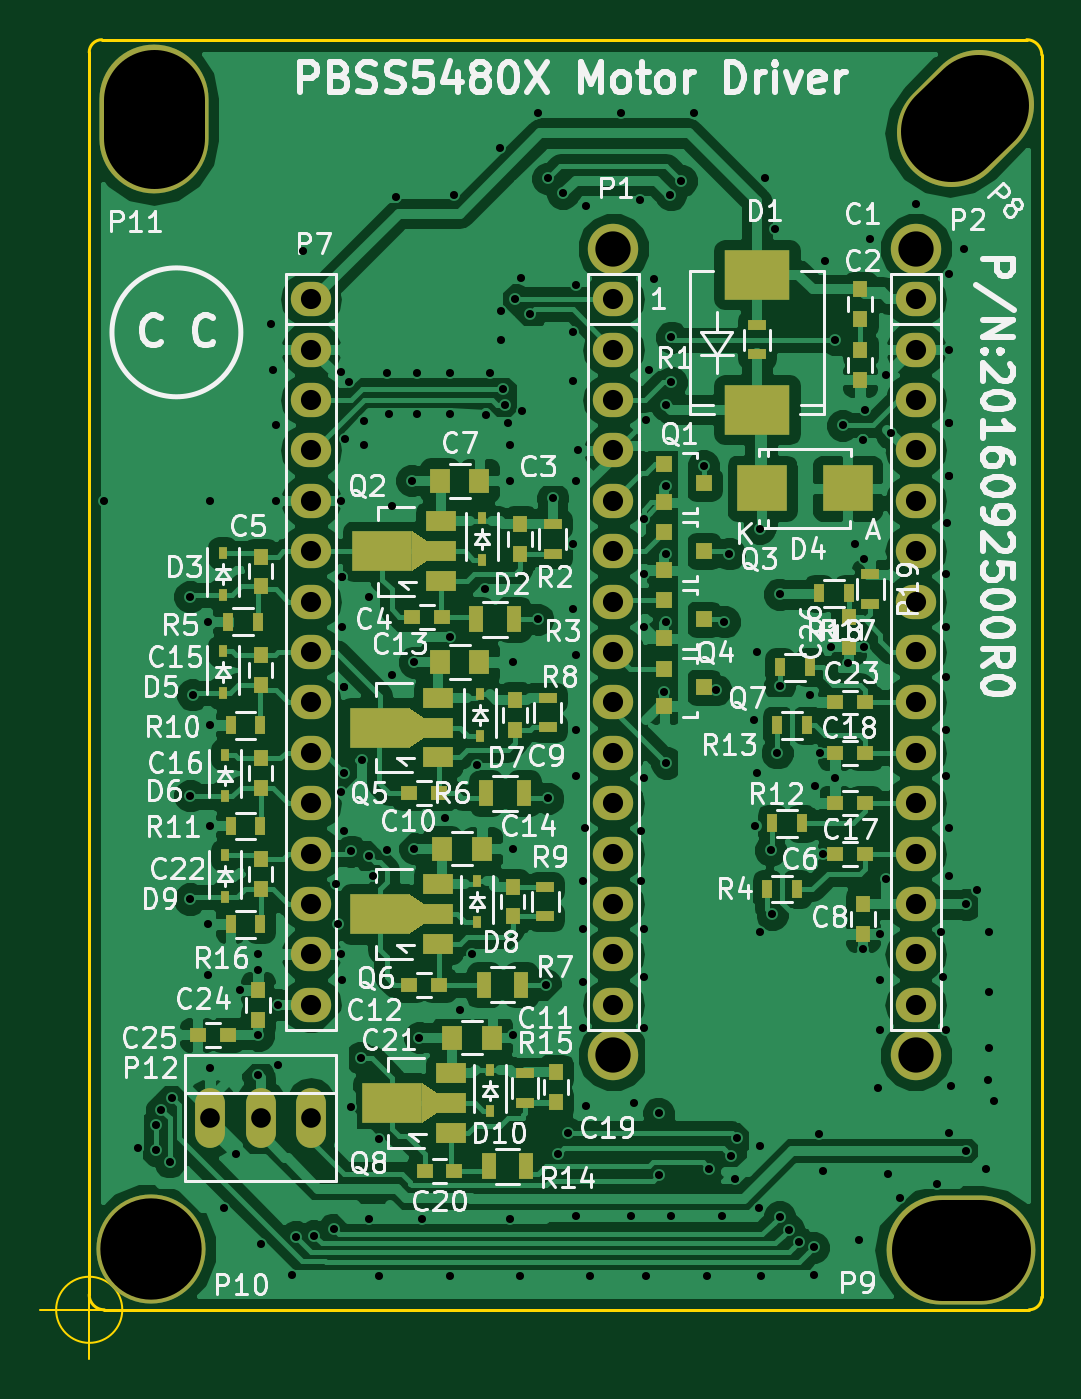
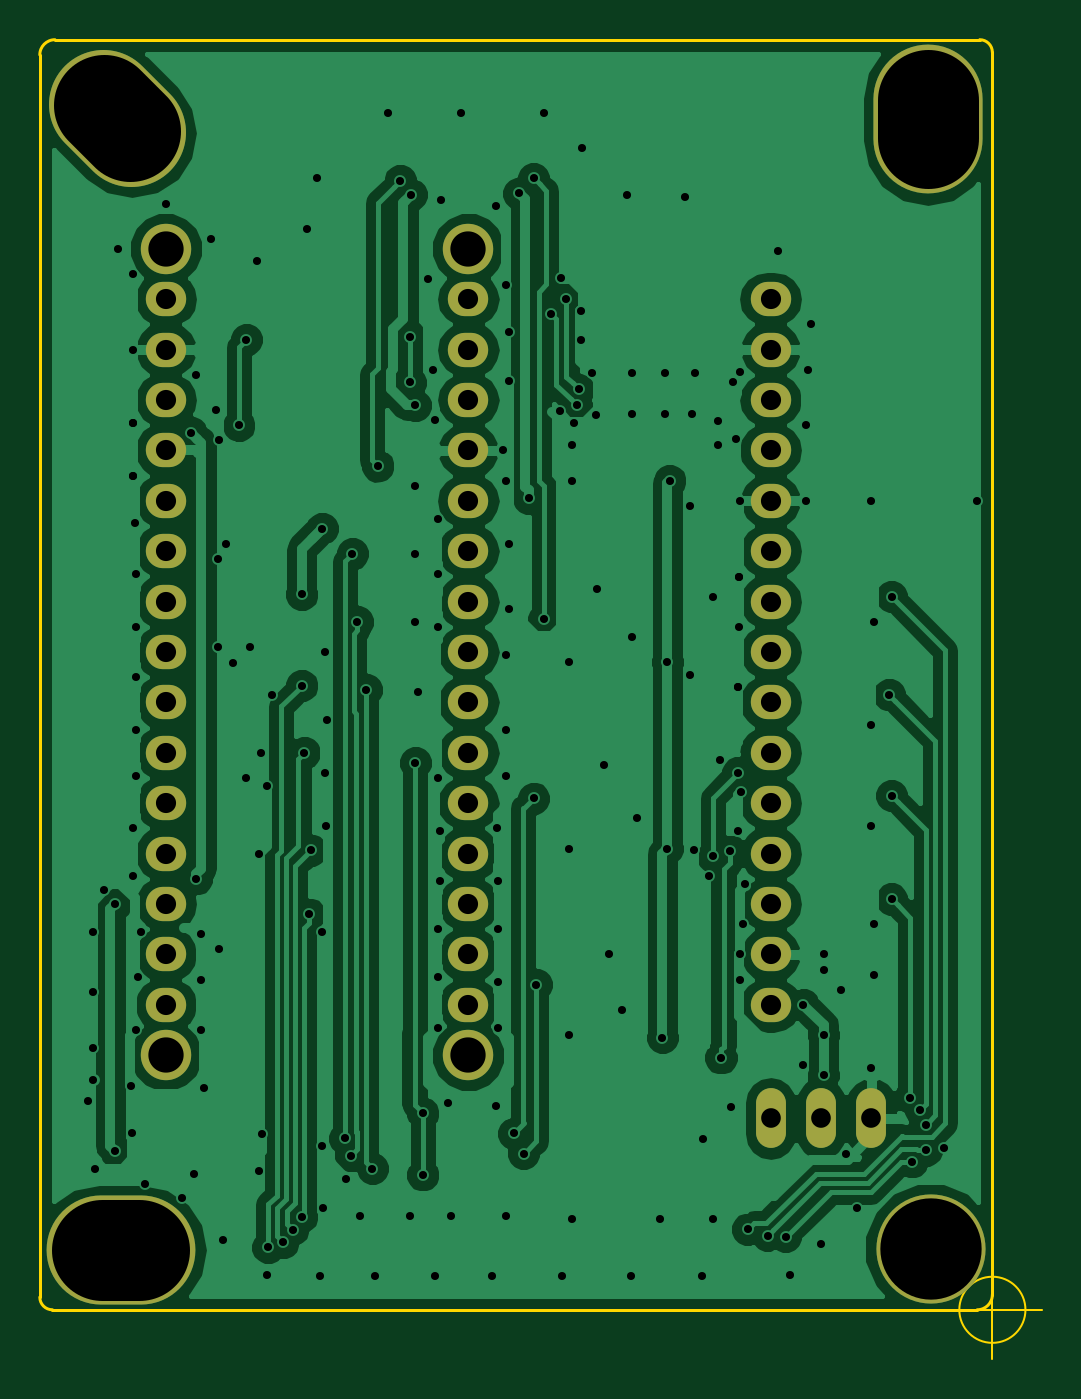
Circuit board: 8 layer files. Board 50.5 x 66.5 mm.
- bottom_copper: PBSS5480X Motor Driver-B.Cu.gbr (108766 bytes)
- bottom_mask: PBSS5480X Motor Driver-B.Mask.gbr (1922 bytes)
- bottom_silk: PBSS5480X Motor Driver-B.SilkS.gbr (273 bytes)
- outline: PBSS5480X Motor Driver-Edge.Cuts.gbr (980 bytes)
- top_copper: PBSS5480X Motor Driver-F.Cu.gbr (193602 bytes)
- top_mask: PBSS5480X Motor Driver-F.Mask.gbr (6657 bytes)
- top_silk: PBSS5480X Motor Driver-F.SilkS.gbr (86728 bytes)
- drill: PBSS5480X Motor Driver.drl (4556 bytes)

=== bottom_copper: PBSS5480X Motor Driver-B.Cu.gbr (108766 bytes, source omitted) ===
=== bottom_mask: PBSS5480X Motor Driver-B.Mask.gbr ===
G04 #@! TF.FileFunction,Soldermask,Bot*
%FSLAX46Y46*%
G04 Gerber Fmt 4.6, Leading zero omitted, Abs format (unit mm)*
G04 Created by KiCad (PCBNEW 4.0.0-rc2-stable) date 9/29/2016 10:51:25 PM*
%MOMM*%
G01*
G04 APERTURE LIST*
%ADD10C,0.100000*%
%ADD11O,2.032000X1.727200*%
%ADD12C,2.540000*%
%ADD13O,1.506220X3.014980*%
%ADD14C,5.500000*%
%ADD15O,7.500000X5.500000*%
%ADD16C,5.500000*%
%ADD17O,5.500000X7.500000*%
G04 APERTURE END LIST*
D10*
D11*
X124206000Y-71247000D03*
X124206000Y-73787000D03*
X124206000Y-76327000D03*
X124206000Y-78867000D03*
X124206000Y-81407000D03*
X124206000Y-83947000D03*
X124206000Y-86487000D03*
X124206000Y-89027000D03*
X124206000Y-91567000D03*
X124206000Y-94107000D03*
X124206000Y-96647000D03*
X124206000Y-99187000D03*
X124206000Y-101727000D03*
X124206000Y-104267000D03*
X124206000Y-106807000D03*
X139446000Y-71247000D03*
X139446000Y-73787000D03*
X139446000Y-76327000D03*
X139446000Y-78867000D03*
X139446000Y-81407000D03*
X139446000Y-83947000D03*
X139446000Y-86487000D03*
X139446000Y-89027000D03*
X139446000Y-91567000D03*
X139446000Y-94107000D03*
X139446000Y-96647000D03*
X139446000Y-99187000D03*
X139446000Y-101727000D03*
X139446000Y-104267000D03*
X139446000Y-106807000D03*
X154686000Y-71247000D03*
X154686000Y-73787000D03*
X154686000Y-76327000D03*
X154686000Y-78867000D03*
X154686000Y-81407000D03*
X154686000Y-83947000D03*
X154686000Y-86487000D03*
X154686000Y-89027000D03*
X154686000Y-91567000D03*
X154686000Y-94107000D03*
X154686000Y-96647000D03*
X154686000Y-99187000D03*
X154686000Y-101727000D03*
X154686000Y-104267000D03*
X154686000Y-106807000D03*
D12*
X139446000Y-68707000D03*
X139446000Y-109347000D03*
X154686000Y-109347000D03*
X154686000Y-68707000D03*
D13*
X119126000Y-112522000D03*
X121666000Y-112522000D03*
X124206000Y-112522000D03*
D14*
X157861987Y-61406053D02*
X156447773Y-62820267D01*
D15*
X156966920Y-119161560D03*
D16*
X116144040Y-119100600D03*
D17*
X116276120Y-62174120D03*
M02*

=== bottom_silk: PBSS5480X Motor Driver-B.SilkS.gbr ===
G04 #@! TF.FileFunction,Legend,Bot*
%FSLAX46Y46*%
G04 Gerber Fmt 4.6, Leading zero omitted, Abs format (unit mm)*
G04 Created by KiCad (PCBNEW 4.0.0-rc2-stable) date 9/29/2016 10:51:25 PM*
%MOMM*%
G01*
G04 APERTURE LIST*
%ADD10C,0.100000*%
G04 APERTURE END LIST*
D10*
M02*

=== outline: PBSS5480X Motor Driver-Edge.Cuts.gbr ===
G04 #@! TF.FileFunction,Profile,NP*
%FSLAX46Y46*%
G04 Gerber Fmt 4.6, Leading zero omitted, Abs format (unit mm)*
G04 Created by KiCad (PCBNEW 4.0.0-rc2-stable) date 9/29/2016 10:51:25 PM*
%MOMM*%
G01*
G04 APERTURE LIST*
%ADD10C,0.100000*%
%ADD11C,0.150000*%
G04 APERTURE END LIST*
D10*
D11*
X113792000Y-122174000D02*
X160401000Y-122174000D01*
X113030000Y-58801000D02*
X113030000Y-121412000D01*
X160274000Y-58166000D02*
X113665000Y-58166000D01*
X161036000Y-121539000D02*
X161036000Y-58928000D01*
X160401000Y-122174000D02*
G75*
G03X161036000Y-121539000I0J635000D01*
G01*
X113030000Y-121412000D02*
G75*
G03X113792000Y-122174000I762000J0D01*
G01*
X113665000Y-58166000D02*
G75*
G03X113030000Y-58801000I0J-635000D01*
G01*
X161036000Y-58928000D02*
G75*
G03X160274000Y-58166000I-762000J0D01*
G01*
D10*
X114696666Y-122174000D02*
G75*
G03X114696666Y-122174000I-1666666J0D01*
G01*
X110530000Y-122174000D02*
X115530000Y-122174000D01*
X113030000Y-119674000D02*
X113030000Y-124674000D01*
M02*

=== top_copper: PBSS5480X Motor Driver-F.Cu.gbr (193602 bytes, source omitted) ===
=== top_mask: PBSS5480X Motor Driver-F.Mask.gbr ===
G04 #@! TF.FileFunction,Soldermask,Top*
%FSLAX46Y46*%
G04 Gerber Fmt 4.6, Leading zero omitted, Abs format (unit mm)*
G04 Created by KiCad (PCBNEW 4.0.0-rc2-stable) date 9/29/2016 10:51:25 PM*
%MOMM*%
G01*
G04 APERTURE LIST*
%ADD10C,0.100000*%
%ADD11R,0.750000X0.800000*%
%ADD12R,0.800000X0.750000*%
%ADD13R,1.000000X1.250000*%
%ADD14R,3.299460X2.499360*%
%ADD15R,2.499360X2.301240*%
%ADD16R,0.800100X0.800100*%
%ADD17R,0.900000X0.500000*%
%ADD18R,0.700000X1.300000*%
%ADD19R,0.500000X0.900000*%
%ADD20R,1.501140X1.000760*%
%ADD21R,2.999740X1.998980*%
%ADD22O,2.032000X1.727200*%
%ADD23R,0.450000X0.590000*%
%ADD24C,2.540000*%
%ADD25O,1.506220X3.014980*%
%ADD26C,5.500000*%
%ADD27O,7.500000X5.500000*%
%ADD28C,5.500000*%
%ADD29O,5.500000X7.500000*%
G04 APERTURE END LIST*
D10*
D11*
X151892000Y-72251000D03*
X151892000Y-70751000D03*
X151892000Y-75299000D03*
X151892000Y-73799000D03*
X134747000Y-84062000D03*
X134747000Y-82562000D03*
D12*
X130798000Y-87249000D03*
X129298000Y-87249000D03*
D11*
X121666000Y-85713000D03*
X121666000Y-84213000D03*
D12*
X150634000Y-99187000D03*
X152134000Y-99187000D03*
D13*
X132699000Y-80391000D03*
X130699000Y-80391000D03*
D11*
X152019000Y-103239000D03*
X152019000Y-101739000D03*
D14*
X146685000Y-76807060D03*
X146685000Y-70004940D03*
D15*
X146949160Y-80772000D03*
X151246840Y-80772000D03*
D16*
X142001240Y-79568000D03*
X142001240Y-81468000D03*
X144000220Y-80518000D03*
D17*
X146685000Y-74029000D03*
X146685000Y-72529000D03*
X136398000Y-82562000D03*
X136398000Y-84062000D03*
D18*
X132527000Y-87376000D03*
X134427000Y-87376000D03*
D19*
X148705000Y-100965000D03*
X147205000Y-100965000D03*
X121527000Y-87503000D03*
X120027000Y-87503000D03*
D20*
X130756660Y-85448140D03*
X130756660Y-83947000D03*
X130756660Y-82445860D03*
D21*
X127805180Y-83947000D03*
D10*
G36*
X129279650Y-82946240D02*
X130028950Y-83446620D01*
X130028950Y-84447380D01*
X129279650Y-84947760D01*
X129279650Y-82946240D01*
X129279650Y-82946240D01*
G37*
D11*
X134493000Y-92952000D03*
X134493000Y-91452000D03*
D12*
X130671000Y-96139000D03*
X129171000Y-96139000D03*
D11*
X134366000Y-102350000D03*
X134366000Y-100850000D03*
D12*
X130671000Y-105791000D03*
X129171000Y-105791000D03*
D13*
X132699000Y-89535000D03*
X130699000Y-89535000D03*
X132826000Y-98933000D03*
X130826000Y-98933000D03*
D11*
X121666000Y-90666000D03*
X121666000Y-89166000D03*
X121666000Y-95873000D03*
X121666000Y-94373000D03*
D12*
X150634000Y-96647000D03*
X152134000Y-96647000D03*
X150634000Y-94107000D03*
X152134000Y-94107000D03*
D11*
X136550400Y-111707360D03*
X136550400Y-110207360D03*
D12*
X131433000Y-115189000D03*
X129933000Y-115189000D03*
D13*
X133334000Y-108458000D03*
X131334000Y-108458000D03*
D11*
X121666000Y-100953000D03*
X121666000Y-99453000D03*
D12*
X150634000Y-91567000D03*
X152134000Y-91567000D03*
D11*
X121539000Y-106057000D03*
X121539000Y-107557000D03*
D22*
X124206000Y-71247000D03*
X124206000Y-73787000D03*
X124206000Y-76327000D03*
X124206000Y-78867000D03*
X124206000Y-81407000D03*
X124206000Y-83947000D03*
X124206000Y-86487000D03*
X124206000Y-89027000D03*
X124206000Y-91567000D03*
X124206000Y-94107000D03*
X124206000Y-96647000D03*
X124206000Y-99187000D03*
X124206000Y-101727000D03*
X124206000Y-104267000D03*
X124206000Y-106807000D03*
D16*
X142001240Y-82997000D03*
X142001240Y-84897000D03*
X144000220Y-83947000D03*
X142001240Y-86426000D03*
X142001240Y-88326000D03*
X144000220Y-87376000D03*
D20*
X130629660Y-94338140D03*
X130629660Y-92837000D03*
X130629660Y-91335860D03*
D21*
X127678180Y-92837000D03*
D10*
G36*
X129152650Y-91836240D02*
X129901950Y-92336620D01*
X129901950Y-93337380D01*
X129152650Y-93837760D01*
X129152650Y-91836240D01*
X129152650Y-91836240D01*
G37*
D20*
X130629660Y-103736140D03*
X130629660Y-102235000D03*
X130629660Y-100733860D03*
D21*
X127678180Y-102235000D03*
D10*
G36*
X129152650Y-101234240D02*
X129901950Y-101734620D01*
X129901950Y-102735380D01*
X129152650Y-103235760D01*
X129152650Y-101234240D01*
X129152650Y-101234240D01*
G37*
D16*
X142001240Y-89855000D03*
X142001240Y-91755000D03*
X144000220Y-90805000D03*
D20*
X131264660Y-113261140D03*
X131264660Y-111760000D03*
X131264660Y-110258860D03*
D21*
X128313180Y-111760000D03*
D10*
G36*
X129787650Y-110759240D02*
X130536950Y-111259620D01*
X130536950Y-112260380D01*
X129787650Y-112760760D01*
X129787650Y-110759240D01*
X129787650Y-110759240D01*
G37*
D18*
X133035000Y-96139000D03*
X134935000Y-96139000D03*
X132908000Y-105791000D03*
X134808000Y-105791000D03*
D17*
X136144000Y-91325000D03*
X136144000Y-92825000D03*
X136017000Y-100850000D03*
X136017000Y-102350000D03*
D19*
X121654000Y-92710000D03*
X120154000Y-92710000D03*
X121654000Y-97790000D03*
X120154000Y-97790000D03*
X148959000Y-97663000D03*
X147459000Y-97663000D03*
X149213000Y-92710000D03*
X147713000Y-92710000D03*
D18*
X133162000Y-114935000D03*
X135062000Y-114935000D03*
D17*
X134995920Y-110242920D03*
X134995920Y-111742920D03*
D19*
X121654000Y-102743000D03*
X120154000Y-102743000D03*
X149340000Y-89789000D03*
X147840000Y-89789000D03*
D12*
X118508080Y-108315760D03*
X120008080Y-108315760D03*
D23*
X132842000Y-82257000D03*
X132842000Y-84367000D03*
X119761000Y-84035000D03*
X119761000Y-86145000D03*
X119761000Y-88988000D03*
X119761000Y-91098000D03*
X119888000Y-94195000D03*
X119888000Y-96305000D03*
X132715000Y-91147000D03*
X132715000Y-93257000D03*
X132588000Y-100545000D03*
X132588000Y-102655000D03*
X119888000Y-99275000D03*
X119888000Y-101385000D03*
X133223000Y-110070000D03*
X133223000Y-112180000D03*
D22*
X139446000Y-71247000D03*
X139446000Y-73787000D03*
X139446000Y-76327000D03*
X139446000Y-78867000D03*
X139446000Y-81407000D03*
X139446000Y-83947000D03*
X139446000Y-86487000D03*
X139446000Y-89027000D03*
X139446000Y-91567000D03*
X139446000Y-94107000D03*
X139446000Y-96647000D03*
X139446000Y-99187000D03*
X139446000Y-101727000D03*
X139446000Y-104267000D03*
X139446000Y-106807000D03*
X154686000Y-71247000D03*
X154686000Y-73787000D03*
X154686000Y-76327000D03*
X154686000Y-78867000D03*
X154686000Y-81407000D03*
X154686000Y-83947000D03*
X154686000Y-86487000D03*
X154686000Y-89027000D03*
X154686000Y-91567000D03*
X154686000Y-94107000D03*
X154686000Y-96647000D03*
X154686000Y-99187000D03*
X154686000Y-101727000D03*
X154686000Y-104267000D03*
X154686000Y-106807000D03*
D24*
X139446000Y-68707000D03*
X139446000Y-109347000D03*
X154686000Y-109347000D03*
X154686000Y-68707000D03*
D25*
X119126000Y-112522000D03*
X121666000Y-112522000D03*
X124206000Y-112522000D03*
D26*
X157861987Y-61406053D02*
X156447773Y-62820267D01*
D27*
X156966920Y-119161560D03*
D28*
X116144040Y-119100600D03*
D29*
X116276120Y-62174120D03*
D11*
X151302720Y-88761000D03*
X151302720Y-87261000D03*
D19*
X151311040Y-86070440D03*
X149811040Y-86070440D03*
D17*
X152400000Y-85102000D03*
X152400000Y-86602000D03*
M02*

=== top_silk: PBSS5480X Motor Driver-F.SilkS.gbr (86728 bytes, source omitted) ===
=== drill: PBSS5480X Motor Driver.drl ===
M48
;DRILL file {KiCad 4.0.0-rc2-stable} date 9/29/2016 10:51:33 PM
;FORMAT={-:-/ absolute / inch / decimal}
FMAT,2
INCH,TZ
T1C0.016
T2C0.039
T3C0.040
T4C0.070
T5C0.201
%
G90
G05
M72
T1
X4.48Y-3.205
X4.5467Y-4.489
X4.5818Y-4.4938
X4.5824Y-4.4426
X4.5931Y-4.413
X4.6098Y-4.5166
X4.6133Y-4.3888
X4.65Y-3.79
X4.65Y-3.395
X4.65Y-3.995
X4.655Y-3.59
X4.685Y-3.445
X4.685Y-4.045
X4.685Y-4.145
X4.69Y-3.205
X4.69Y-3.65
X4.69Y-3.85
X4.69Y-4.33
X4.7182Y-4.6076
X4.7404Y-4.501
X4.75Y-4.175
X4.785Y-4.105
X4.785Y-4.135
X4.785Y-4.265
X4.785Y-4.345
X4.7908Y-4.6802
X4.81Y-2.855
X4.815Y-2.945
X4.82Y-3.055
X4.82Y-3.205
X4.825Y-4.205
X4.825Y-4.325
X4.8522Y-4.7416
X4.86Y-4.665
X4.875Y-2.71
X4.8961Y-4.6627
X4.935Y-4.65
X4.94Y-3.965
X4.944Y-4.045
X4.9493Y-3.7832
X4.95Y-2.95
X4.95Y-3.205
X4.95Y-4.105
X4.9515Y-4.155
X4.9524Y-3.3566
X4.9524Y-3.3566
X4.9524Y-3.455
X4.955Y-3.575
X4.955Y-3.575
X4.955Y-3.745
X4.955Y-3.86
X4.9582Y-3.0832
X4.9653Y-2.9694
X4.969Y-4.4077
X4.97Y-3.9
X4.9885Y-4.31
X4.9906Y-3.7185
X4.995Y-3.0464
X4.995Y-3.095
X5.005Y-3.395
X5.005Y-3.91
X5.005Y-4.63
X5.0121Y-3.95
X5.025Y-4.4706
X5.0256Y-4.7436
X5.04Y-2.9503
X5.0416Y-3.8977
X5.045Y-3.0335
X5.05Y-3.215
X5.05Y-3.55
X5.0595Y-2.602
X5.09Y-3.165
X5.095Y-3.525
X5.095Y-3.895
X5.1Y-2.9503
X5.1Y-3.0335
X5.105Y-4.27
X5.11Y-4.63
X5.155Y-3.835
X5.165Y-2.9503
X5.165Y-3.0335
X5.165Y-3.475
X5.1664Y-4.7436
X5.1741Y-2.5986
X5.185Y-4.215
X5.21Y-4.105
X5.22Y-3.7285
X5.235Y-3.38
X5.2369Y-3.034
X5.245Y-2.9503
X5.265Y-2.505
X5.2665Y-2.8282
X5.2665Y-2.885
X5.2708Y-2.9838
X5.275Y-3.015
X5.2802Y-3.05
X5.285Y-3.095
X5.285Y-3.165
X5.285Y-4.63
X5.29Y-3.525
X5.29Y-3.895
X5.29Y-4.265
X5.295Y-2.805
X5.3042Y-4.7436
X5.3065Y-2.7622
X5.3086Y-3.0262
X5.325Y-2.835
X5.34Y-2.435
X5.34Y-3.44
X5.3554Y-4.165
X5.36Y-2.565
X5.36Y-3.795
X5.37Y-3.2
X5.38Y-4.5
X5.39Y-2.595
X5.4Y-4.46
X5.41Y-2.87
X5.41Y-2.9673
X5.41Y-3.29
X5.41Y-3.4195
X5.415Y-2.7765
X5.415Y-3.165
X5.415Y-3.51
X5.415Y-3.66
X5.415Y-3.75
X5.415Y-4.6233
X5.42Y-3.105
X5.43Y-3.96
X5.43Y-4.055
X5.43Y-4.16
X5.43Y-4.25
X5.4335Y-3.855
X5.435Y-2.62
X5.435Y-4.405
X5.4428Y-4.7436
X5.505Y-2.435
X5.525Y-4.6233
X5.53Y-4.4
X5.5432Y-2.6082
X5.545Y-3.86
X5.545Y-3.96
X5.55Y-3.24
X5.55Y-3.35
X5.55Y-3.455
X5.55Y-3.755
X5.55Y-4.055
X5.55Y-4.15
X5.55Y-4.25
X5.555Y-3.045
X5.5556Y-4.7436
X5.56Y-2.945
X5.57Y-2.765
X5.58Y-4.42
X5.58Y-4.5422
X5.59Y-3.585
X5.595Y-3.015
X5.595Y-3.175
X5.595Y-3.31
X5.595Y-3.445
X5.595Y-3.725
X5.6029Y-2.5977
X5.605Y-2.88
X5.605Y-2.97
X5.605Y-4.6233
X5.625Y-2.57
X5.65Y-2.435
X5.6693Y-3.1357
X5.6748Y-4.7436
X5.68Y-4.53
X5.6927Y-3.58
X5.705Y-4.6233
X5.7104Y-3.445
X5.72Y-3.31
X5.7229Y-4.5041
X5.7317Y-4.55
X5.735Y-4.47
X5.77Y-3.64
X5.772Y-3.85
X5.775Y-3.505
X5.775Y-3.745
X5.7784Y-4.6084
X5.78Y-3.26
X5.78Y-4.06
X5.78Y-4.485
X5.7834Y-4.7436
X5.79Y-2.565
X5.8022Y-3.8979
X5.805Y-4.025
X5.81Y-2.665
X5.815Y-3.705
X5.82Y-3.39
X5.82Y-3.5715
X5.82Y-4.625
X5.8379Y-4.6509
X5.8574Y-4.6756
X5.88Y-3.59
X5.8872Y-4.6859
X5.889Y-4.7416
X5.89Y-3.77
X5.8985Y-4.4615
X5.9004Y-3.705
X5.905Y-3.905
X5.905Y-4.535
X5.91Y-2.73
X5.9224Y-3.4945
X5.93Y-2.885
X5.9305Y-3.755
X5.945Y-3.055
X5.9558Y-3.5262
X5.97Y-3.29
X5.9765Y-4.6716
X5.985Y-3.085
X5.985Y-4.095
X5.9865Y-3.32
X5.9865Y-3.494
X5.99Y-3.025
X6.Y-2.685
X6.015Y-4.37
X6.02Y-4.065
X6.02Y-4.155
X6.02Y-4.255
X6.03Y-2.955
X6.03Y-3.955
X6.035Y-4.54
X6.04Y-3.07
X6.0588Y-4.5878
X6.09Y-2.615
X6.1322Y-4.5598
X6.14Y-4.06
X6.145Y-4.15
X6.15Y-3.35
X6.15Y-3.455
X6.15Y-3.555
X6.15Y-3.66
X6.15Y-3.75
X6.15Y-4.255
X6.1517Y-3.2483
X6.155Y-2.755
X6.155Y-2.905
X6.155Y-3.05
X6.155Y-3.05
X6.155Y-3.155
X6.155Y-3.155
X6.155Y-3.855
X6.155Y-3.95
X6.1565Y-4.46
X6.16Y-4.365
X6.185Y-2.705
X6.19Y-4.005
X6.19Y-4.495
X6.2121Y-3.9773
X6.23Y-4.53
X6.2335Y-4.355
X6.235Y-4.06
X6.235Y-4.18
X6.235Y-4.29
X6.245Y-4.395
T2
X4.69Y-4.43
X4.79Y-4.43
X4.89Y-4.43
T3
X4.89Y-2.805
X4.89Y-2.905
X4.89Y-3.005
X4.89Y-3.105
X4.89Y-3.205
X4.89Y-3.305
X4.89Y-3.405
X4.89Y-3.505
X4.89Y-3.605
X4.89Y-3.705
X4.89Y-3.805
X4.89Y-3.905
X4.89Y-4.005
X4.89Y-4.105
X4.89Y-4.205
X5.49Y-2.805
X5.49Y-2.905
X5.49Y-3.005
X5.49Y-3.105
X5.49Y-3.205
X5.49Y-3.305
X5.49Y-3.405
X5.49Y-3.505
X5.49Y-3.605
X5.49Y-3.705
X5.49Y-3.805
X5.49Y-3.905
X5.49Y-4.005
X5.49Y-4.105
X5.49Y-4.205
X6.09Y-2.805
X6.09Y-2.905
X6.09Y-3.005
X6.09Y-3.105
X6.09Y-3.205
X6.09Y-3.305
X6.09Y-3.405
X6.09Y-3.505
X6.09Y-3.605
X6.09Y-3.705
X6.09Y-3.805
X6.09Y-3.905
X6.09Y-4.005
X6.09Y-4.105
X6.09Y-4.205
T4
X5.49Y-2.705
X5.49Y-4.305
X6.09Y-2.705
X6.09Y-4.305
T5
X4.5726Y-4.689
T5
X4.5778Y-2.4104G85X4.5778Y-2.4852
G05
X6.1424Y-4.6914G85X6.2172Y-4.6914
G05
X6.2136Y-2.419G85X6.1608Y-2.4718
G05
T0
M30
